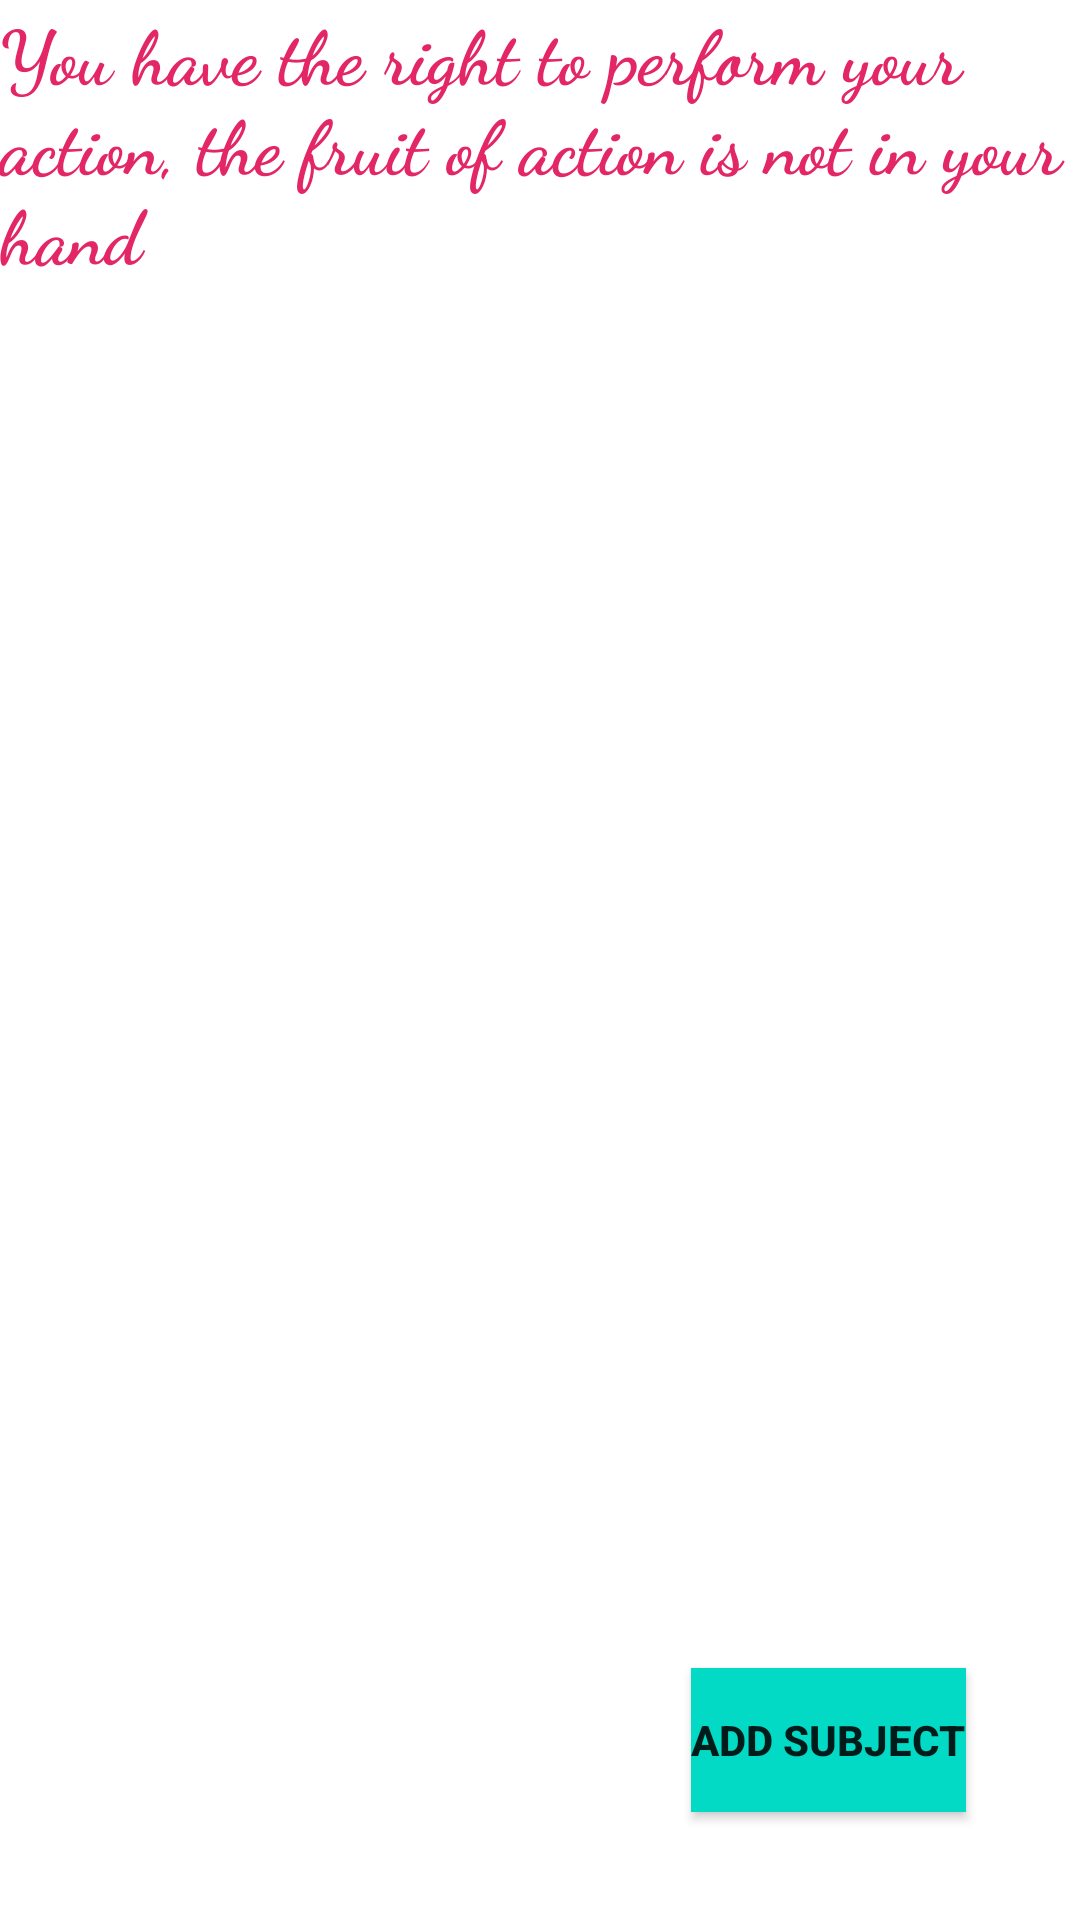

Write the Android layout XML for this screen, with the resource values it uses.
<!-- AndroidManifest.xml: application theme Theme.Aphrodite -->
<!-- res/layout/activity_main.xml -->
<?xml version="1.0" encoding="utf-8"?>
<androidx.constraintlayout.widget.ConstraintLayout xmlns:android="http://schemas.android.com/apk/res/android"
    xmlns:app="http://schemas.android.com/apk/res-auto"
    xmlns:tools="http://schemas.android.com/tools"
    android:layout_width="match_parent"
    android:layout_height="match_parent"
    android:background="@color/colorScreenBackground"

    tools:context=".MainActivity">

    <androidx.recyclerview.widget.RecyclerView
        android:id="@+id/subject_list"
        android:layout_width="match_parent"
        android:layout_height="0dp"
        android:layout_marginTop="10dp"
        app:layout_constraintBottom_toBottomOf="parent"
        app:layout_constraintEnd_toEndOf="parent"
        app:layout_constraintHorizontal_bias="0.0"
        app:layout_constraintStart_toStartOf="parent"
        app:layout_constraintTop_toBottomOf="@+id/quote"
        tools:listitem="@layout/subject_list_layout" />

    <Button
        android:id="@+id/add_subject_button"
        android:layout_width="wrap_content"
        android:layout_height="wrap_content"
        android:layout_marginBottom="36dp"
        android:background="#F6F0F0"

        android:onClick="addSubject"
        android:text="@string/add_subject"
        android:textStyle="bold"
        app:backgroundTint="@color/teal_200"
        app:cornerRadius="5dp"
        app:iconGravity="textStart"
        app:layout_constraintBottom_toBottomOf="parent"
        app:layout_constraintEnd_toEndOf="parent"
        app:layout_constraintHorizontal_bias="0.858"
        app:layout_constraintStart_toStartOf="parent" />

    <TextView
        android:id="@+id/quote"
        android:layout_width="wrap_content"
        android:layout_height="0dp"
        android:layout_marginStart="5dp"
        android:layout_marginLeft="5dp"
        android:layout_marginEnd="5dp"
        android:layout_marginRight="5dp"
        android:background="@color/white"
        android:fontFamily="cursive"
        android:text="@string/quote_string"
        android:textColor="#E32766"
        android:textSize="25sp"
        android:textStyle="bold"
        app:layout_constraintEnd_toEndOf="parent"
        app:layout_constraintStart_toStartOf="parent"
        app:layout_constraintTop_toTopOf="parent" />


</androidx.constraintlayout.widget.ConstraintLayout>
<!-- res/layout/subject_list_layout.xml (included above) -->
<?xml version="1.0" encoding="utf-8"?>
<LinearLayout xmlns:android="http://schemas.android.com/apk/res/android"
    android:layout_width="match_parent"
    android:layout_height="wrap_content"
    xmlns:tools="http://schemas.android.com/tools"
    android:layout_margin="10dp"
    android:orientation="vertical">

    <TextView
        android:id="@+id/textView"
        android:layout_width="match_parent"
        android:layout_height="wrap_content"
        style="@style/text_view_style"
        android:onClick="addNote"
        tools:text="placeholder text" />
</LinearLayout>
<!-- resources referenced by this layout -->
<resources>
  <string name="add_subject">Add Subject</string>
  <string name="quote_string">You have the right to perform your action, the fruit of action is not in your hand</string>
  <style name="text_view_style">
          <item name="android:layout_width">match_parent</item>
          <item name="android:layout_height">wrap_content</item>
          <item name="android:textAppearance">
              @android:style/TextAppearance.Large
          </item>
          <item name="android:background">@color/colorPrimaryLight</item>
          <item name="android:layout_marginTop">8dp</item>
          <item name="android:layout_gravity">center</item>
          <item name="android:padding">16dp</item>
          <item name="android:textColor">@color/colorTextPrimary</item>
      </style>
  <style name="Theme.Aphrodite" parent="Theme.MaterialComponents.DayNight.DarkActionBar">
          
          <item name="colorPrimary">@color/purple_500</item>
          <item name="colorPrimaryVariant">@color/purple_700</item>
          <item name="colorOnPrimary">@color/white</item>
          
          <item name="colorSecondary">@color/teal_200</item>
          <item name="colorSecondaryVariant">@color/teal_700</item>
          <item name="colorOnSecondary">@color/black</item>
          
          <item name="android:statusBarColor" tools:targetApi="l">?attr/colorPrimaryVariant</item>
          
      </style>
  <!-- not gathered from this repository: default colours our renderer supplied (Android Studio template values) -->
  <color name="purple_500">#FF6200EE</color>
  <color name="purple_700">#FF3700B3</color>
  <color name="teal_200">#FF03DAC5</color>
  <color name="teal_700">#FF018786</color>
  <color name="black">#FF000000</color>
  <color name="white">#FFFFFFFF</color>
</resources>
